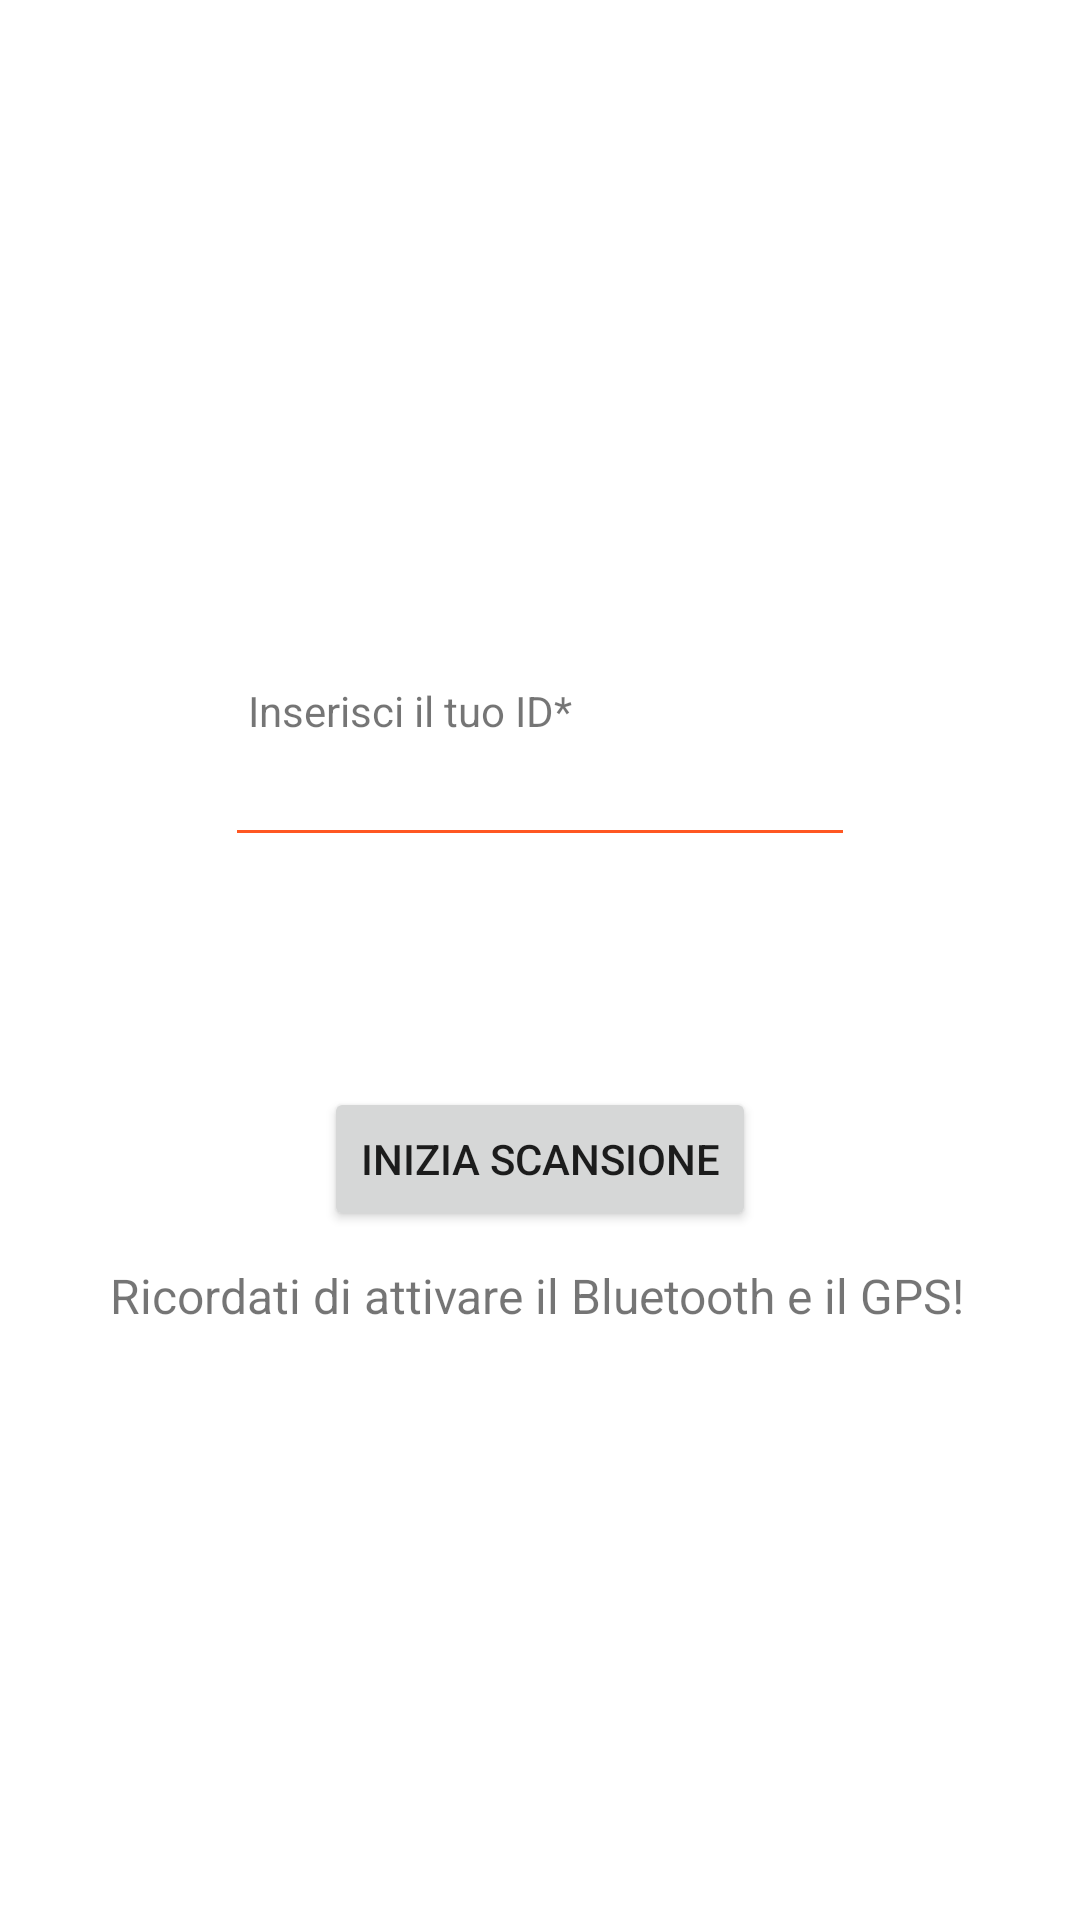

Here is an Android app screen rendered from its layout file. Give the layout XML and the strings, colors and styles it references.
<!-- AndroidManifest.xml: activity theme Theme.WorkSafe -->
<!-- res/layout/activity_worker.xml -->
<?xml version="1.0" encoding="utf-8"?>
<androidx.constraintlayout.widget.ConstraintLayout xmlns:android="http://schemas.android.com/apk/res/android"
                                                   xmlns:app="http://schemas.android.com/apk/res-auto" xmlns:tools="http://schemas.android.com/tools" android:layout_width="match_parent"
                                                   android:layout_height="match_parent">

    <Button
            android:text="Inizia scansione"
            android:layout_width="wrap_content"
            android:layout_height="wrap_content" android:id="@+id/Start"
            app:layout_constraintTop_toTopOf="parent" app:layout_constraintEnd_toEndOf="parent"
            app:layout_constraintStart_toStartOf="parent" app:layout_constraintBottom_toBottomOf="parent"
            app:layout_constraintVertical_bias="0.612"/>
    <TextView
            android:text="Ricordati di attivare il Bluetooth e il GPS!"
            android:textSize="16sp"
            android:layout_width="wrap_content"
            android:layout_height="wrap_content" android:id="@+id/Remainder"
            app:layout_constraintTop_toTopOf="parent"
            app:layout_constraintBottom_toBottomOf="parent" app:layout_constraintStart_toStartOf="parent"
            app:layout_constraintEnd_toEndOf="parent" app:layout_constraintVertical_bias="0.681"
            app:layout_constraintHorizontal_bias="0.491"/>
    <EditText
            android:layout_width="wrap_content"
            android:layout_height="wrap_content"
            android:inputType="textPersonName"
            android:hint=""
            android:ems="10"
            android:id="@+id/editMachinistID"
            app:layout_constraintTop_toTopOf="parent"
            app:layout_constraintBottom_toBottomOf="parent" app:layout_constraintStart_toStartOf="parent"
            app:layout_constraintEnd_toEndOf="parent" app:layout_constraintVertical_bias="0.408"
            style="@style/Widget.AppCompat.AutoCompleteTextView"
            app:backgroundTint="@color/orange_500" />
    <TextView
            android:text="Inserisci il tuo ID*"
            android:layout_width="wrap_content"
            android:layout_height="wrap_content" android:id="@+id/textView1"
            app:layout_constraintTop_toTopOf="parent"
            app:layout_constraintBottom_toBottomOf="parent" app:layout_constraintStart_toStartOf="parent"
            app:layout_constraintEnd_toEndOf="parent" app:layout_constraintHorizontal_bias="0.328"
            app:layout_constraintVertical_bias="0.366"/>
</androidx.constraintlayout.widget.ConstraintLayout>
<!-- resources referenced by this layout -->
<resources>
  <color name="orange_500">#FF5722</color>
  <style name="Theme.WorkSafe" parent="Theme.MaterialComponents.DayNight.DarkActionBar">
          
          <item name="colorPrimary">@color/orange_500</item>
          <item name="colorPrimaryVariant">@color/orange_500</item>
          <item name="colorOnPrimary">@color/white</item>
          <item name="colorAccent">@color/orange_500</item>
          
          <item name="colorSecondary">@color/teal_200</item>
          <item name="colorSecondaryVariant">@color/teal_700</item>
          <item name="colorOnSecondary">@color/black</item>
          
          <item name="android:statusBarColor" tools:targetApi="l">?attr/colorPrimaryVariant</item>
          
      </style>
  <color name="white">#FFFFFFFF</color>
  <color name="teal_200">#FF03DAC5</color>
  <color name="teal_700">#FF018786</color>
  <color name="black">#FF000000</color>
</resources>
